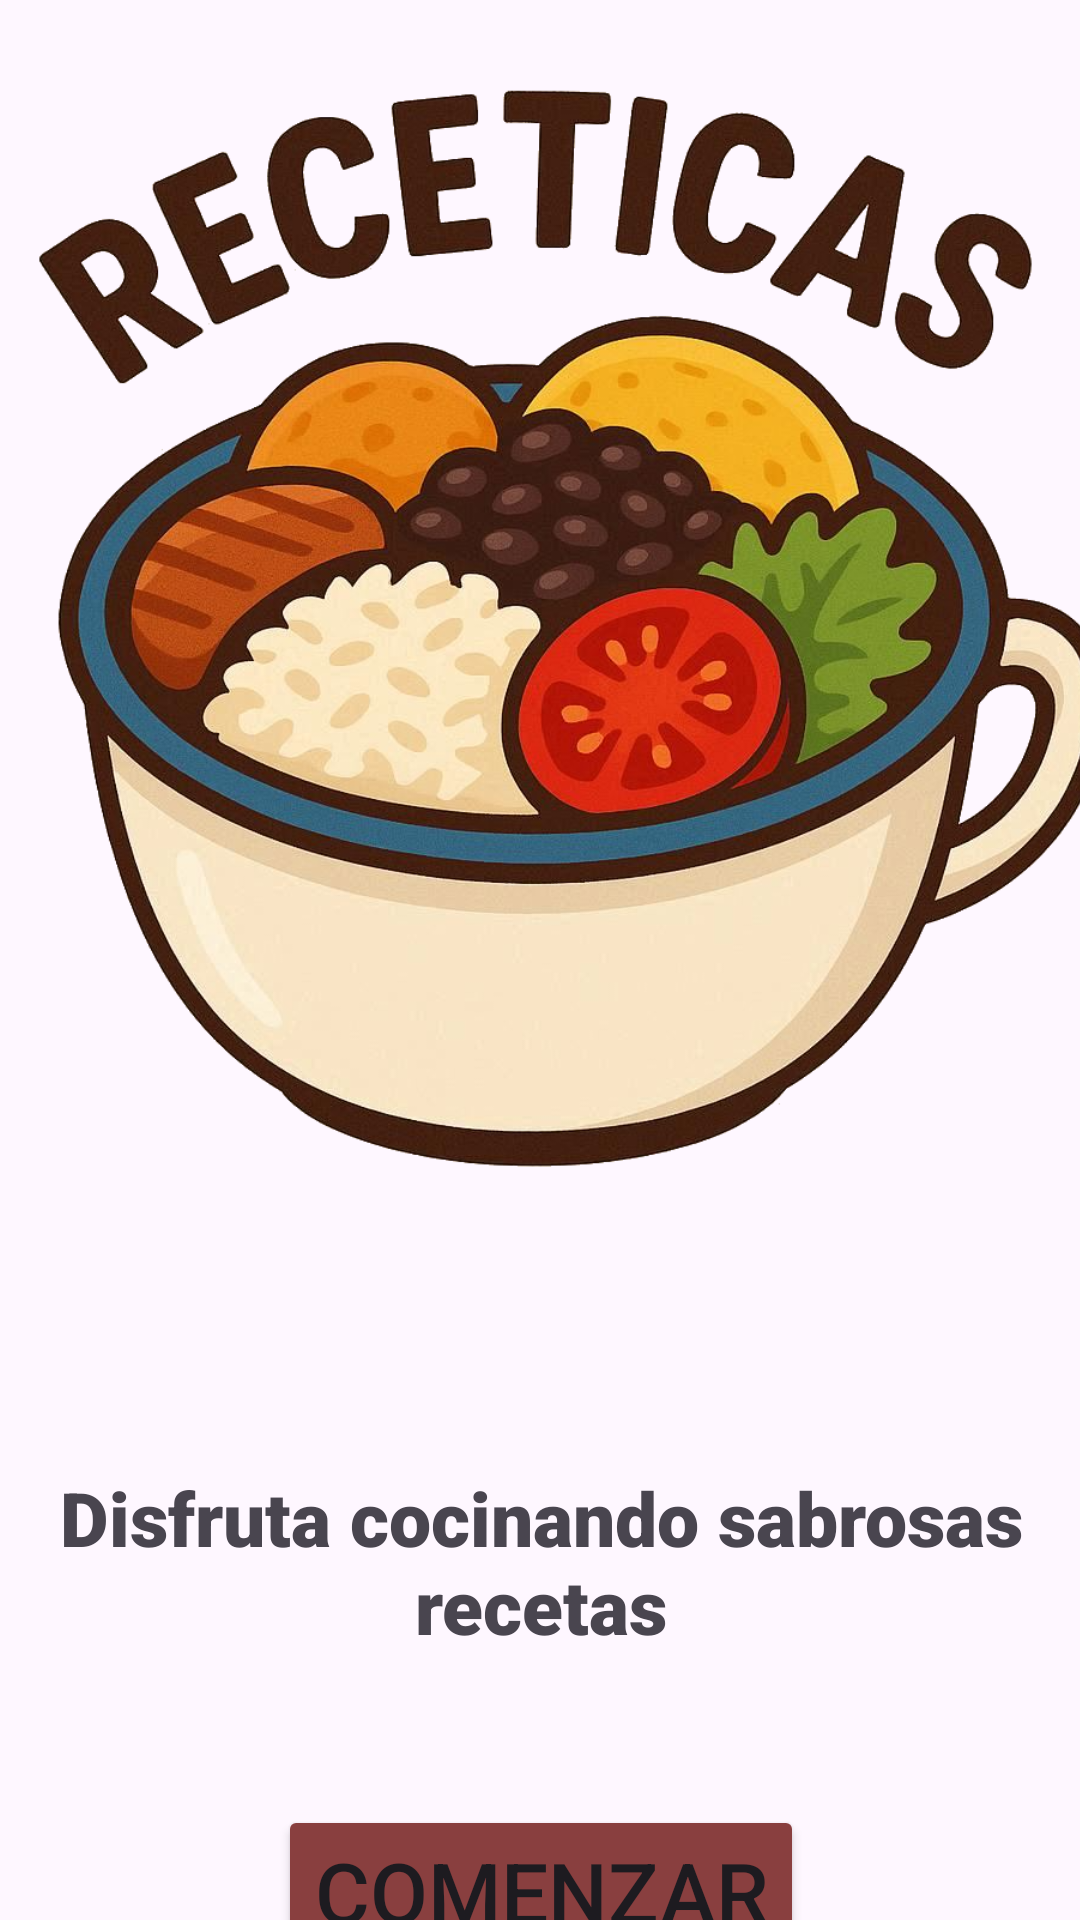

Layout XML and referenced resources for this Android screen:
<!-- AndroidManifest.xml: application theme Theme.Proyecto16_Recetario -->
<!-- res/layout/activity_main.xml -->
<?xml version="1.0" encoding="utf-8"?>
<androidx.constraintlayout.widget.ConstraintLayout xmlns:android="http://schemas.android.com/apk/res/android"
    xmlns:app="http://schemas.android.com/apk/res-auto"
    xmlns:tools="http://schemas.android.com/tools"
    android:id="@+id/main"
    android:layout_width="match_parent"
             android:layout_height="match_parent">

    <FrameLayout
        android:id="@+id/frameLayout"
        android:layout_width="409dp"
        android:layout_height="729dp"
        app:layout_constraintBottom_toBottomOf="parent"
        app:layout_constraintEnd_toEndOf="parent"
        app:layout_constraintStart_toStartOf="parent"
        app:layout_constraintTop_toTopOf="parent">

        <ImageView
            android:id="@+id/imageView"
            android:layout_width="match_parent"
            android:layout_height="500dp"
            app:srcCompat="@drawable/receticas" />

        <TextView
            android:id="@+id/tvBienvenida"
            android:layout_width="wrap_content"
            android:layout_height="wrap_content"
            android:layout_gravity="center"
            android:layout_marginTop="200dp"
            android:fontFamily="sans-serif-black"
            android:text="Disfruta cocinando sabrosas recetas"
            android:textAlignment="center"
            android:textSize="25dp"
            android:textStyle="bold" />

        <Button
            android:id="@+id/btnRecetas"
            android:layout_width="wrap_content"
            android:layout_height="wrap_content"
            android:layout_gravity="bottom|center"
            android:layout_marginBottom="26dp"
            android:backgroundTint="#893F3F"
            android:ellipsize="none"
            android:onClick="lanzaActivity2"
            android:text="Comenzar"
            android:textSize="28sp"
            app:iconPadding="10dp" />

    </FrameLayout>

</androidx.constraintlayout.widget.ConstraintLayout>
<!-- resources referenced by this layout -->
<resources>
  <!-- drawable receticas: png bitmap (drawable, 953277 bytes) -->
  <style name="Theme.Proyecto16_Recetario" parent="Base.Theme.Proyecto16_Recetario" />
  <style name="Base.Theme.Proyecto16_Recetario" parent="Theme.Material3.DayNight.NoActionBar">
          
          
      </style>
</resources>
